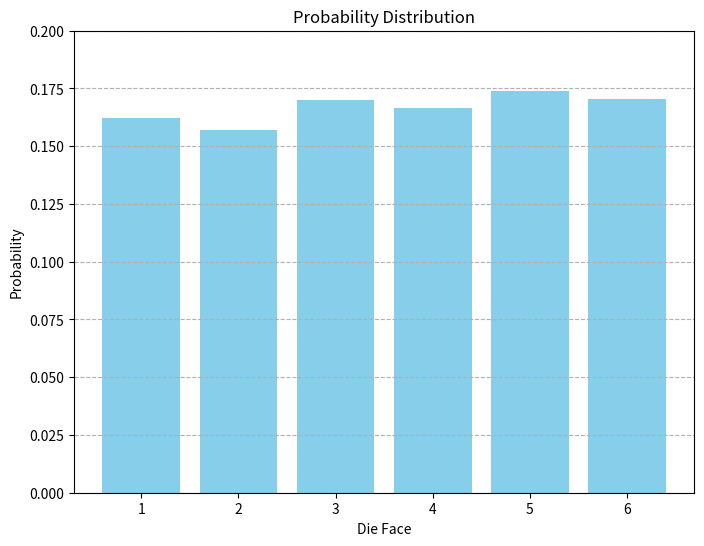
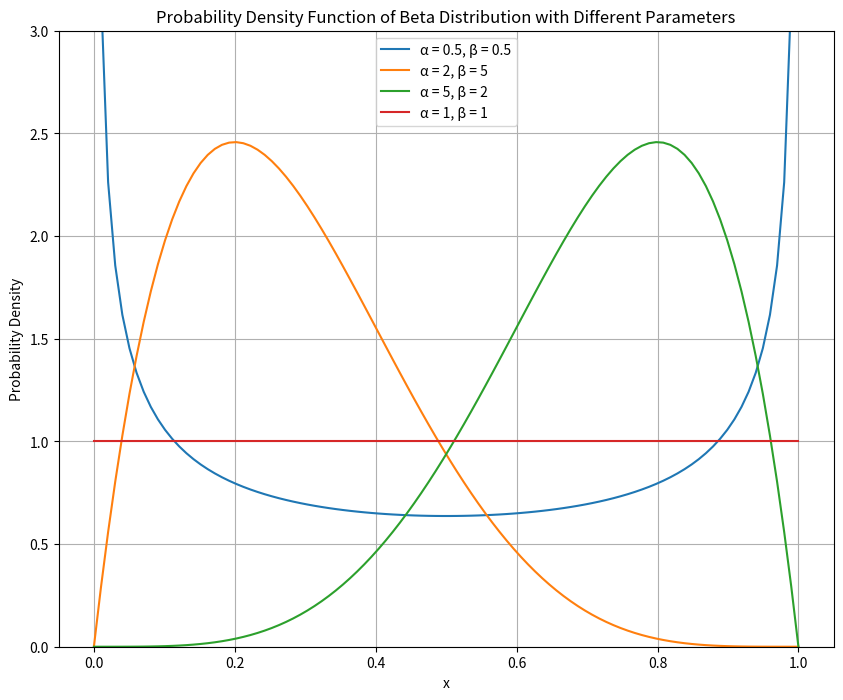
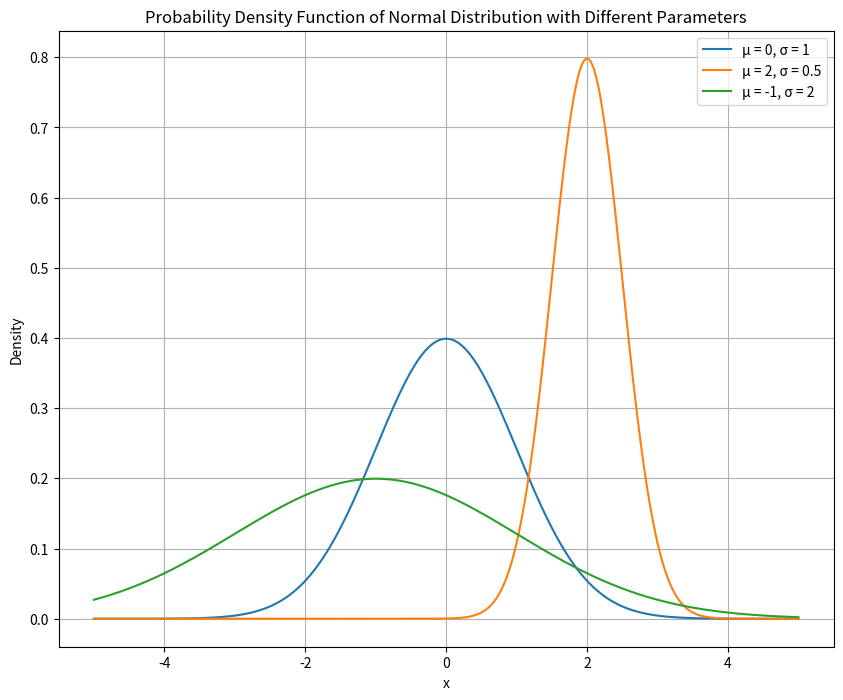

These charts were generated, in order, by the following Python code:
import matplotlib.pyplot as plt
import numpy as np
from scipy.stats import norm, beta

%config InlineBackend.figure_format = 'retina'

probabilities = np.random.random(6) + 5.0
probabilities = probabilities / np.sum(probabilities)
faces = [str(i) for i in range(1, 7)]

plt.figure(figsize=(8, 6))
plt.bar(faces, probabilities, color='skyblue')
plt.xlabel('Die Face')
plt.ylabel('Probability')
plt.title('Probability Distribution')
plt.ylim(0, 0.2)
plt.grid(axis='y', linestyle='--')
plt.show()

# Parameters for the beta distribution
params = [(0.5, 0.5), (2, 5), (5, 2), (1, 1)] # Adding a few different parameter sets

# Generate x values
x = np.linspace(0, 1, 100)

plt.figure(figsize=(10, 8))

for alpha, beta_param in params:
    # Calculate the probability density function (PDF) for each x value
    pdf = beta.pdf(x, alpha, beta_param)

    # Plot the PDF
    plt.plot(x, pdf, label=f'α = {alpha}, β = {beta_param}')

plt.xlabel('x')
plt.ylabel('Probability Density')
plt.title('Probability Density Function of Beta Distribution with Different Parameters')
plt.grid(True)
plt.legend()
plt.ylim(0, 3) # Adjust y-axis limit for better visualization
plt.show()

# Parameters for different normal distributions
params = [(0, 1), (2, 0.5), (-1, 2)] # (mean, standard deviation)

# Generate x values (a wider range to cover different means and standard deviations)
x = np.linspace(-5, 5, 1000)

plt.figure(figsize=(10, 8))

for mu, sigma in params:
    # Calculate the probability density function (PDF) for each x value
    pdf = norm.pdf(x, mu, sigma)

    # Plot the PDF
    plt.plot(x, pdf, label=f'μ = {mu}, σ = {sigma}')

plt.xlabel('x')
plt.ylabel('Density')
plt.title('Probability Density Function of Normal Distribution with Different Parameters')
plt.grid(True)
plt.legend()
plt.show()